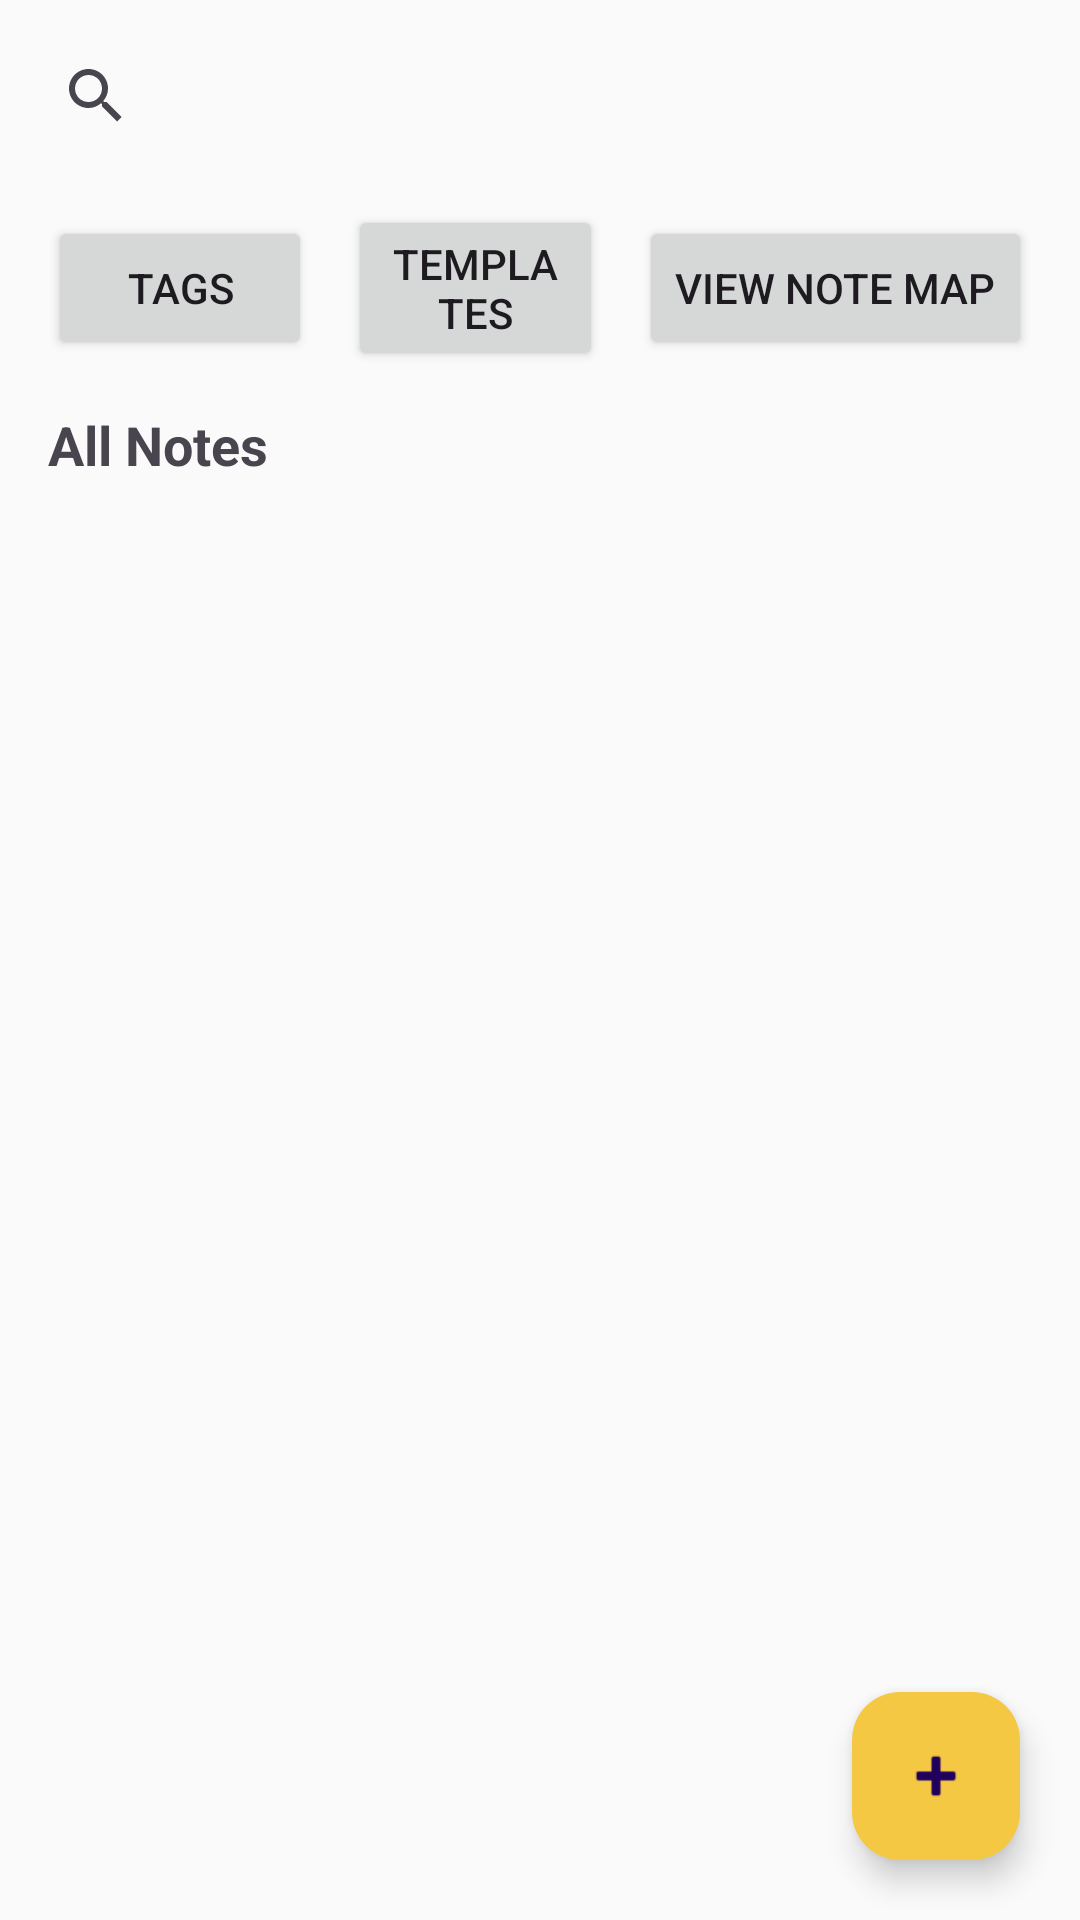

Reconstruct the res/layout file that produces this screen, plus the resources it refers to.
<!-- AndroidManifest.xml: application theme Theme.AnchorNotes -->
<!-- res/layout/activity_main.xml -->
<?xml version="1.0" encoding="utf-8"?>
<LinearLayout xmlns:android="http://schemas.android.com/apk/res/android"
    xmlns:app="http://schemas.android.com/apk/res-auto"
    xmlns:tools="http://schemas.android.com/tools"
    android:layout_width="match_parent"
    android:layout_height="match_parent"
    android:orientation="vertical"
    android:background="#FAFAFA"
    tools:context=".ui.MainActivity">

    
    <LinearLayout
        android:orientation="horizontal"
        android:layout_width="match_parent"
        android:layout_height="wrap_content"
        android:padding="8dp">

        <androidx.appcompat.widget.SearchView
            android:id="@+id/searchView"
            android:layout_width="0dp"
            android:layout_height="wrap_content"
            android:layout_weight="1"
            android:queryHint="Search notes..." />


        <ImageButton
            android:id="@+id/filterButton"
            android:layout_width="48dp"
            android:layout_height="48dp"
            android:src="@drawable/ic_filter_list"
            android:contentDescription="Filter Notes"
            android:background="?attr/selectableItemBackgroundBorderless"/>
    </LinearLayout>



    
    <RelativeLayout
        android:layout_width="match_parent"
        android:layout_height="wrap_content">
        <Button
            android:id="@+id/tagsButton"
            android:layout_width="wrap_content"
            android:layout_height="wrap_content"
            android:text="Tags"
            android:layout_alignParentStart="true"
            android:layout_centerVertical="true"
            android:layout_marginTop="8dp"
            android:layout_marginStart="16dp"
            android:layout_marginBottom="8dp"/>

        <Button
            android:id="@+id/templatesButton"
            android:layout_width="wrap_content"
            android:layout_height="wrap_content"
            android:text="Templates"
            android:layout_toEndOf="@id/tagsButton"
            android:layout_toStartOf="@id/mapButton"
            android:layout_centerVertical="true"
            android:layout_marginStart="12dp"
            android:layout_marginEnd="12dp"/>

        <Button
            android:id="@+id/mapButton"
            android:layout_width="wrap_content"
            android:layout_height="wrap_content"
            android:text="View Note Map"
            android:layout_alignParentEnd="true"
            android:layout_centerVertical="true"
            android:layout_marginTop="8dp"
            android:layout_marginEnd="16dp"
            android:layout_marginBottom="8dp"/>
    </RelativeLayout>

    
    <TextView
        android:id="@+id/relevantNotesHeader"
        android:layout_width="match_parent"
        android:layout_height="wrap_content"
        android:text="Relevant Notes"
        android:textSize="18sp"
        android:textStyle="bold"
        android:paddingStart="16dp"
        android:paddingEnd="16dp"
        android:visibility="gone"
        tools:visibility="visible"/>
    <ListView
        android:id="@+id/relevantNotesList"
        android:layout_width="match_parent"
        android:layout_height="wrap_content"
        android:divider="@android:color/darker_gray"
        android:dividerHeight="0.5dp"
        android:paddingStart="12dp"
        android:paddingEnd="12dp"
        android:visibility="gone"
        tools:visibility="visible"/>
    <TextView
        android:id="@+id/pinnedNotesHeader"
        android:layout_width="match_parent"
        android:layout_height="wrap_content"
        android:text="Pinned Notes"
        android:textSize="18sp"
        android:textStyle="bold"
        android:paddingStart="16dp"
        android:paddingEnd="16dp"
        android:paddingTop="12dp"
        android:visibility="gone"/>
    <ListView
        android:id="@+id/pinnedNotesList"
        android:layout_width="match_parent"
        android:layout_height="wrap_content"
        android:divider="@android:color/darker_gray"
        android:dividerHeight="0.5dp"
        android:paddingStart="12dp"
        android:paddingEnd="12dp"
        android:visibility="gone"/>
    <TextView
        android:id="@+id/allNotesHeader"
        android:layout_width="match_parent"
        android:layout_height="wrap_content"
        android:text="All Notes"
        android:textSize="18sp"
        android:textStyle="bold"
        android:paddingStart="16dp"
        android:paddingEnd="16dp"
        android:paddingTop="8dp"/>
    <RelativeLayout
        android:layout_width="match_parent"
        android:layout_height="0dp"
        android:layout_weight="1">
        <ListView
            android:id="@+id/notesList"
            android:layout_width="match_parent"
            android:layout_height="match_parent"
            android:divider="@android:color/darker_gray"
            android:dividerHeight="0.5dp"
            android:padding="12dp" />
        <com.google.android.material.floatingactionbutton.FloatingActionButton
            android:id="@+id/addButton"
            android:layout_width="wrap_content"
            android:layout_height="wrap_content"
            android:layout_alignParentEnd="true"
            android:layout_alignParentBottom="true"
            android:layout_margin="20dp"
            android:contentDescription="Add Note"
            android:src="@android:drawable/ic_input_add"
            android:backgroundTint="#F4C842"
            android:tint="#000" />
    </RelativeLayout>
</LinearLayout>
<!-- resources referenced by this layout -->
<resources>
  <style name="Theme.AnchorNotes" parent="Base.Theme.AnchorNotes" />
  <style name="Base.Theme.AnchorNotes" parent="Theme.Material3.DayNight.NoActionBar">
          
          
          <item name="colorPrimary">#6200EE</item>
          <item name="colorPrimaryVariant">#3700B3</item>
          <item name="colorOnPrimary">@android:color/white</item>
      </style>
</resources>
